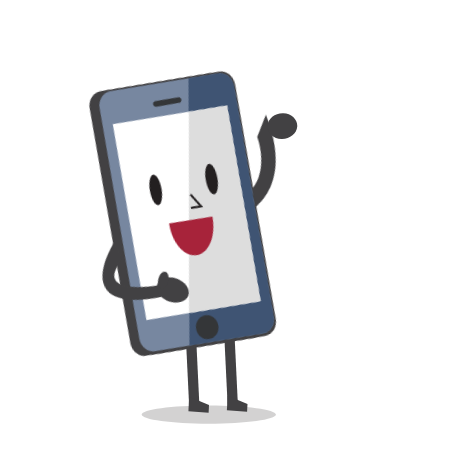
t = 0.00 s
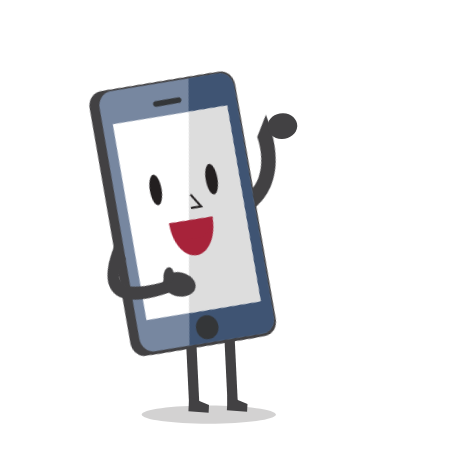
t = 1.75 s
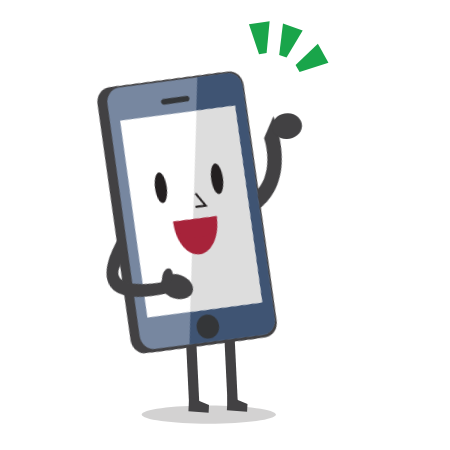
t = 3.25 s
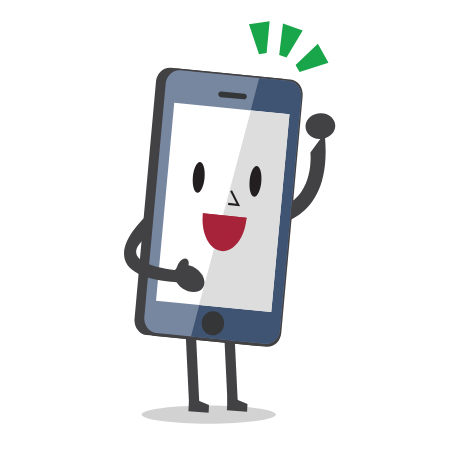
t = 5.00 s
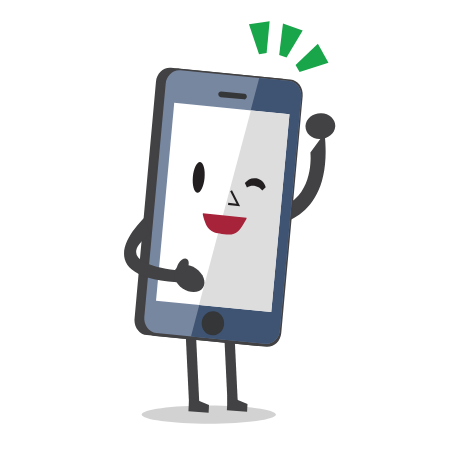
t = 6.75 s
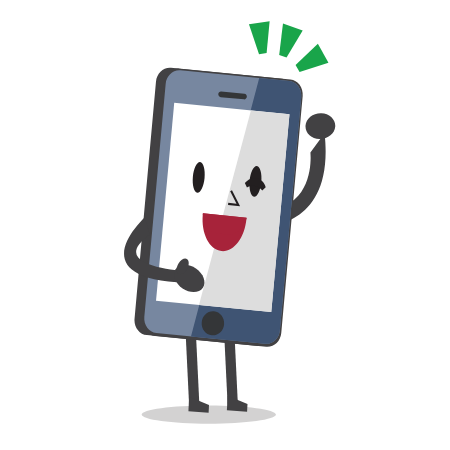
t = 7.95 s

The animated SVG that drew these frames (rendered in a browser with its animation timeline set to each time). Animation: 21 CSS @keyframes rules; one cycle of 10.00 s, repeats indefinitely.

<svg width="450" height="450" xmlns="http://www.w3.org/2000/svg">
 

 <style>.st0 {
			fill: #81D4F3;
		}

		.st1 {
			clip-path: url(#SVGID_2_);
		}

		.st2 {
			fill: #DF7D26;
		}

		.st3 {
			fill: #FCEE23;
		}

		.st4 {
			fill: #424143;
		}

		.st5 {
			opacity: 0.2;
			fill: #231F20;
		}

		.st6 {
			fill: #7787A0;
		}

		.st7 {
			fill: #3F5473;
		}

		.st8 {
			fill: #FFFFFF;
		}

		.st9 {
			fill: #343638;
		}

		.st10 {
			fill: #DDDDDD;
		}

		.st11 {
			fill: #231F20;
		}

		.st12 {
			fill: #A7233A;
		}

		.st13 {
			fill: #19A54A;
		}

		.st14 {
			fill: #919191;
		}

		.st15 {
			fill: #595A5C;
		}

		.st16 {
			fill: #158F45;
		}

		.dolars {
			animation: aaa 10s linear infinite;

			transform-box: fill-box;
			transform-origin: top;
		}

		@keyframes aaa {
			0% {
				transform: translate(0px, -379px);
			}


			50% {
				transform: translate(0px, 220px);
			}

			100% {
				transform: translate(0px, -379px);
			}
		}

		.dolars&gt;.st1&gt;g:nth-child(1),
		.dolars&gt;.st1&gt;g:nth-child(3),
		.dolars&gt;.st1&gt;g:nth-child(5),
		.dolars&gt;.st1&gt;g:nth-child(7),
		.dolars&gt;.st1&gt;g:nth-child(9),
		.dolars&gt;.st1&gt;g:nth-child(11) {
			animation: aaax 2s linear infinite;
			transform-origin: center;
			transform-box: fill-box;
		}

		@keyframes aaax {
			0% {
				transform: rotate(0turn);
			}




			100% {
				transform: rotate(1turn);
			}
		}

		.dolars&gt;.st1&gt;g:nth-child(2),
		.dolars&gt;.st1&gt;g:nth-child(4),
		.dolars&gt;.st1&gt;g:nth-child(6),
		.dolars&gt;.st1&gt;g:nth-child(8),
		.dolars&gt;.st1&gt;g:nth-child(10) {
			animation: aaaxa 2s linear infinite;
			transform-origin: center;
			transform-box: fill-box;
		}

		@keyframes aaaxa {
			0% {
				transform: rotate(1turn);
			}




			100% {
				transform: rotate(0turn);
			}
		}

		#SVGID_1_ {
			animation: aab 10s linear infinite;

			transform-box: fill-box;
			transform-origin: top;
		}

		@keyframes aab {
			0% {
				height: 408.43px;
			}

			30% {
				height: 408.43px;
			}

			45% {
				height: 0;
			}

			70% {
				height: 408.43px;
			}

			100% {
				height: 408.43px;
			}
		}

		.mone {
			animation: aac 10s linear infinite;
			transform-box: fill-box;
			transform-origin: bottom;
		}

		@keyframes aac {
			0% {
				transform: rotate(15deg);
			}

			20% {
				transform: rotate(0deg);
			}

			100% {
				transform: rotate(0deg);
			}
		}

		.mhandmoon {
			animation: aad 10s linear infinite;
		}

		@keyframes aad {
			0% {
				transform: translate(20px, -5px);
			}

			20% {
				transform: translate(0px, 0px);
			}

			100% {
				transform: translate(0px, 0px);
			}
		}

		.eyeb {
			animation: aae 10s linear infinite;
		}
	.eyeba {
			animation: aaea 10s linear infinite;
		}
		@keyframes aae {
			0% {
				    visibility: visible; 
			}

			24% {
			     visibility: visible;
			}

			25% {
			    visibility: hidden;
			}
		59% {
			    visibility: hidden;
			}
			60% {
		    visibility: visible;
			}

			100% {
		    visibility: visible;
			}
		}
@keyframes aaea {
			0% {
				    visibility: hidden; 
			}

			24% {
			     visibility: hidden;
			}

			25% {
			    visibility: visible;
			}
		59% {
			    visibility:visible;
			}
			60% {
		    visibility: hidden;
			}

			100% {
		    visibility: hidden;
			}
		}
		/* Mady By 
		Name:  Freelancer Tajul Rasel
		Web and Graphic Desiner. (Map design and coding)
		Web: https://freelancertajulrasel.com/
		WhatsApp : +8801821010080
		Mail: freelancertajulrasel@gmail.com
		fiverr: https://fiverr.com/systemgraphic
		*/
		.mouthone {
			animation: aaf 10s linear infinite;
		}
		.mouthonea {
			animation: aafa 10s linear infinite;
		}
		@keyframes aaf {
			0% {
				visibility:visible;
			}

			24% {
				visibility:visible;
			}

			25% {
				visibility:hidden;
			}59% {
				visibility:hidden;
			}

			60% {
				visibility:visible;
			}

			100% {
				visibility:visible;
			}
		}
@keyframes aafa {
			0% {
				visibility:hidden;
			}

			24% {
				visibility:hidden;
			}

			25% {
				visibility:visible;
			}59% {
				visibility:visible;
			}

			60% {
				visibility:hidden;
			}

			100% {
				visibility:hidden;
			}
		}
		.leg {
			animation: aag 10s linear infinite;
		}
	.lega {
			animation: aaga 10s linear infinite;
		}
		@keyframes aag {
			0% {
				visibility:visible;
			}

			24% {
				visibility:visible;
			}

			25% {
				visibility:hidden;
			}
			59% {
				visibility:hidden;
			}
			60% {
				visibility:visible;
			}
			100% {
				visibility:visible;
			}
		}
@keyframes aaga {
			0% {
				visibility:hidden;
			}

			24% {
				visibility:hidden;
			}

			25% {
				visibility:visible;
			}
			59% {
				visibility:visible;
			}
			60% {
				visibility:hidden;
			}
			100% {
				visibility:hidden;
			}
		}
		.mthand {
			animation: aah 10s linear infinite;
			transform-box: fill-box;
			transform-origin: top;
		}

		@keyframes aah {
			0% {}

			30% {
				transform: rotate(0deg);
			}

			40% {
				transform: rotate(-10deg);
			}

			50% {
				transform: rotate(0deg);
			}

			100% {
				transform: rotate(0deg);
			}
		}

		.signala,
		.signalb {
			animation: aai 10s linear infinite;
		}

		@keyframes aai {
			0% {
				opacity: 0;
			}

			25% {
				opacity: 0;
			}



			30% {
				opacity: 1;
			}

			100% {
				opacity: 1;
			}
		}

		 
		/* Mady By 
		Name:  Freelancer Tajul Rasel
		Web and Graphic Desiner. (Map design and coding)
		Web: https://freelancertajulrasel.com/
		WhatsApp : +8801821010080
		Mail: freelancertajulrasel@gmail.com
		fiverr: https://fiverr.com/systemgraphic
		*/
		.mahand {
			animation: aaj 10s linear infinite;
			transform-box: fill-box;
			transform-origin: top;
		}

		@keyframes aaj {
			0% {
				transform: rotate(0deg);
			}

			10% {
				transform: rotate(0deg);
			}

			20% {
				transform: rotate(-10deg);
			}

			30% {
				transform: rotate(0deg);
			}

			40% {
				transform: rotate(-10deg);
			}

			50% {
				transform: rotate(0deg);
			}

			100% {
				transform: rotate(0deg);
			}
		}

		.moblietow {
			animation: aak 10s linear infinite;
			transform-box: fill-box;
			transform-origin: bottom;
		}

		@keyframes aak {
			0% {
				transform: rotate(-15deg);
			}

			30% {
				transform: rotate(-15deg);
			}

			50% {
				transform: rotate(0deg);
			}

			100% {
				transform: rotate(0deg);
			}
		}

		.moonhandround {
			animation: aal 10s linear infinite;
		}

		@keyframes aal {
			0% {
				transform: translate(-38px, 0px);
			}

			30% {
				transform: translate(-38px, 0px);
			}

			50% {
				transform: translate(0px, 0px);
			}

			100% {
				transform: translate(0px, 0px);
			}
		}

		.eyetwom {
			animation: aan 10s linear infinite;
		}
.eyetwoma {
			animation: aana 10s linear infinite;
		}
@keyframes aana {
			0% {
			visibility:hidden;
			}
53% {
			visibility:hidden;
			}
			54% {
				visibility:visible;
			}

			55% {
				visibility:visible;
			}
79% {
				visibility:visible;
			}
			80% {
				visibility:hidden;
			}

			100% {
				visibility:hidden;
			}
		
		}
		@keyframes aan {
			0% {
			visibility:visible;
			}
53% {
			visibility:visible;
			}
			54% {
				visibility:hidden;
			}

			55% {
				visibility:hidden;
			}
79% {
				visibility:hidden;
			}
			80% {
				visibility:visible;
			}

			100% {
				visibility:visible;
			}
		
		}

		.mouthtwo {
			animation: aao 10s linear infinite;
		}
	.mouthtwoa {
			animation: aaoa 10s linear infinite;
		}
		@keyframes aao {
			0% {
			visibility:visible;
			}

			54% {
				visibility:hidden;
			}

			55% {
				visibility:hidden;
			}
79% {
				visibility:hidden;
			}
			80% {
				visibility:visible;
			}

			100% {
				visibility:visible;
			}
		}
		@keyframes aaoa {
			0% {
			visibility:hidden;
			}

			54% {
				visibility:visible;
			}

			55% {
				visibility:visible;
			}
79% {
				visibility:visible;
			}
			80% {
				visibility:hidden;
			}

			100% {
				visibility:hidden;
			}
		}</style>
 <g>
  <title>Layer 1</title>
  <g stroke="null" id="mobileoneexample">
   <path stroke="null" class="st5" d="m141.66336,414.59472c0,5.07838 30.06231,9.17895 67.14364,9.17895c37.08133,0 67.14364,-4.11633 67.14364,-9.17895c0,-5.07838 -30.06231,-9.17895 -67.14364,-9.17895c-37.08133,-0.01578 -67.14364,4.10056 -67.14364,9.17895z" id="svg_63"/>
   <polygon stroke="null" class="st4" points="199.3388214111328,403.9963684082031 189.09402465820312,404.8006896972656 185.79356384277344,336.47906494140625 196.03836059570312,335.6589660644531 " id="svg_64"/>
   <polygon stroke="null" class="st4" points="208.6128692626953,412.82830810546875 188.42201232910156,411.1881103515625 189.1388397216797,396.7730712890625 209.0011444091797,405.0215148925781 " id="svg_65"/>
   <polygon stroke="null" class="st4" points="237.8090362548828,402.97119140625 227.56423950195312,403.7756042480469 224.2637481689453,335.45391845703125 234.50857543945312,334.6338195800781 " id="svg_66"/>
   <polygon stroke="null" class="st4" points="247.08306884765625,411.8190002441406 226.89218139648438,410.1629638671875 227.60906982421875,395.763671875 247.4713592529297,403.9963684082031 " id="svg_67"/>
   <g stroke="null" class="moblietow" id="svg_68">
    <path stroke="null" id="handsecmob" class="st4" d="m310.40358,152.47432c0,0 5.94377,53.81196 -43.27898,57.61287l-4.25621,16.33915c0,0 72.46018,2.61805 61.67776,-93.20888l-14.14258,19.25686l0,0.00001z"/>
    <path stroke="null" class="st4" d="m292.42294,118.34504c0.02987,-0.28388 0.0448,-0.552 0.05974,-0.83589l2.03104,-22.3796c0.76164,-8.37461 -4.74904,-15.75561 -12.30569,-16.48109l-111.19919,-10.8034c-7.55665,-0.74126 -14.29192,5.4569 -15.03863,13.8315l-19.33964,213.73379c-0.02987,0.28388 -0.0448,0.552 -0.05974,0.83589l-2.03104,22.3796c-0.76164,8.37461 4.74904,15.75561 12.30569,16.49687l111.18426,10.8034c7.55665,0.72548 14.29192,-5.4569 15.05356,-13.8315l19.33964,-213.74956z" id="svg_69"/>
    <path stroke="null" class="st4" d="m302.68266,95.93392c0.76164,-8.37461 -4.74904,-15.75561 -12.30569,-16.48109l-111.19919,-10.8034c-7.55665,-0.74126 -14.29192,5.4569 -15.03863,13.8315l-19.32471,213.73379c-0.02987,0.28388 -0.0448,0.552 -0.05974,0.83589l-2.03104,22.3796c-0.76164,8.37461 4.74904,15.75561 12.30569,16.49687l111.19919,10.8034c7.55665,0.72548 14.29192,-5.4569 15.03863,-13.8315l19.32471,-213.73379c0.02987,-0.28388 0.0448,-0.552 0.05974,-0.83589l2.03104,-22.39536l0,-0.00001z" id="svg_70"/>
    <path stroke="null" class="st6" d="m301.21911,97.25871c0.76164,-8.23266 -4.62956,-15.4875 -12.007,-16.22875l-108.80973,-10.72454c-7.39237,-0.72548 -13.99323,5.36227 -14.73994,13.57916l-19.26497,210.13792c-0.02987,0.28388 -0.0448,0.552 -0.05974,0.82011l-2.01611,22.00108c-0.76164,8.23266 4.62956,15.4875 12.007,16.22875l108.80973,10.72454c7.39237,0.72548 13.99323,-5.36227 14.73994,-13.59494l19.26497,-210.13792c0.02987,-0.26812 0.0448,-0.552 0.05974,-0.82011l2.01611,-21.98531l0,0.00001z" id="svg_71"/>
    <path stroke="null" class="st7" d="m190.96077,336.5106l74.16267,7.30215c7.39237,0.72548 13.99323,-5.36227 14.73994,-13.59494l19.26497,-210.13792c0.02987,-0.26812 0.0448,-0.552 0.05974,-0.82011l2.01611,-22.01685c0.76164,-8.23266 -4.62956,-15.4875 -12.007,-16.22875l-29.97271,-2.94925l-68.26369,258.44566l-0.00001,0.00001z" id="svg_72"/>
    <polygon stroke="null" class="st8" points="271.2464294433594,312.0807189941406 156.02996826171875,300.7095947265625 174.23460388183594,102.85753631591797 289.4510498046875,114.2287368774414 " id="svg_73"/>
    <path stroke="null" class="st9" d="m246.84411,96.76979c-0.13441,1.57714 -1.43367,2.72845 -2.89721,2.60228l-23.25237,-2.19223c-1.46354,-0.14195 -2.53879,-1.52983 -2.40439,-3.09119l0,0c0.13441,-1.57714 1.43367,-2.72845 2.91214,-2.60228l23.25237,2.19223c1.44861,0.14195 2.52386,1.52983 2.38946,3.09119l0,0z" id="svg_74"/>
    <path stroke="null" class="st9" d="m224.08456,324.39817c-0.59736,6.60821 -6.07817,11.48157 -12.26088,10.88226c-6.16778,-0.59931 -10.69281,-6.4505 -10.09544,-13.05871c0.59736,-6.60821 6.07817,-11.48157 12.24595,-10.88226c6.18271,0.59931 10.70774,6.4505 10.11038,13.05871l-0.00001,0z" id="svg_75"/>
    <polygon stroke="null" class="st10" points="198.98040771484375,304.9520568847656 271.2464294433594,312.0807189941406 289.4510498046875,114.2287368774414 250.90618896484375,110.42781829833984 " id="svg_76"/>
    <path stroke="null" class="st11 eyetwom" d="m261.31524,182.0299c-0.79151,8.485 -4.04714,15.12475 -7.2729,14.79356c-3.22576,-0.31543 -5.21199,-7.45987 -4.42049,-15.96064c0.79151,-8.50078 4.04714,-15.12475 7.2729,-14.79356c3.22576,0.31543 5.21199,7.45987 4.42049,15.96064z" id="svg_77"/>
    <path stroke="null" class="st11 eyetwoma" d="m265.70586,187.13982c-1.2246,-4.38444 -4.68931,-7.91723 -9.2442,-8.80043c-4.5549,-0.8832 -8.97539,1.08823 -11.60379,4.73141l2.07584,4.40022c2.37452,-1.48251 5.2568,-2.11336 8.19881,-1.52983c2.94202,0.56777 5.42107,2.23954 7.13849,4.52639l3.43484,-3.32777l0.00001,0.00001z" id="svg_78"/>
    <path stroke="null" class="st12 mouthtwo" d="m202.92297,213.30455c-0.0448,0.42583 -0.10454,0.85165 -0.13441,1.27749c-1.76222,18.97298 6.58593,35.31212 18.63774,36.51076c12.05181,1.19862 23.23744,-13.20065 24.99966,-32.17362c0.0448,-0.42583 0.07467,-0.85165 0.10454,-1.27749l-43.60752,-4.33713l0,-0.00001z" id="svg_79"/>
    <path stroke="null" class="st12 mouthtwoa" d="m202.92297,213.30455c-0.0448,0.42583 -0.23894,0.85165 -0.13441,1.27749c3.74846,16.5915 9.30394,18.43674 21.35574,19.63538c12.05181,1.19862 14.39646,-1.35634 22.28165,-15.29824c0.20908,-0.36275 0.07467,-0.85165 0.10454,-1.27749l-43.60752,-4.33713l0,-0.00001z" id="svg_80"/>
    <polygon stroke="null" class="st11" points="240.0789794921875,206.16014099121094 228.04209899902344,204.96148681640625 228.2362518310547,202.84812927246094 236.50970458984375,203.66822814941406 230.1627197265625,191.1299591064453 231.9847412109375,190.1363983154297 " id="svg_81"/>
    <path stroke="null" class="st11" d="m204.56572,177.91356c-0.79151,8.485 -4.04714,15.10899 -7.2729,14.79356c-3.22576,-0.31543 -5.21199,-7.45987 -4.42049,-15.96064c0.79151,-8.50078 4.04714,-15.10899 7.2729,-14.79356c3.22576,0.3312 5.19706,7.47563 4.42049,15.96064z" id="svg_82"/>
    <g stroke="null" class="mahand" id="svg_83">
     <path stroke="null" class="st4" d="m186.36107,271.07513c0,0 -81.95825,-3.70628 -36.52877,-36.46344l-5.16719,-17.15927c0,0 -72.3855,66.3029 54.01658,65.49855l-12.32062,-11.87585l0,0.00001z" id="svg_84"/>
     <path stroke="null" class="st4" d="m202.90804,287.63508c-3.67379,5.53576 -12.76864,5.88273 -20.29542,0.80435c-7.52678,-5.09416 -10.66294,-13.68956 -6.98915,-19.22532c3.67379,-5.53576 12.76864,-5.88273 20.29542,-0.80435c7.54171,5.09416 10.66294,13.68956 6.98915,19.22532z" id="svg_85"/>
     <path stroke="null" class="st4" d="m187.19738,259.26236c2.24011,1.71908 2.04597,6.32433 -0.43309,10.28295c-2.47906,3.94284 -6.30219,5.75656 -8.54229,4.02171c-2.24011,-1.71908 -2.04597,-6.32433 0.43309,-10.28295c2.47906,-3.94284 6.30219,-5.74078 8.54229,-4.02171z" id="svg_86"/>
    </g>
   </g>
   <g stroke="null" class="signalb" id="svg_87">
    <polygon stroke="null" class="st13" points="279.19134521484375,54.97563171386719 286.5239562988281,57.46751403808594 302.6976013183594,30.561527252197266 282.9696350097656,23.448619842529297 " id="svg_88"/>
    <polygon stroke="null" class="st13" points="295.5591125488281,65.0062255859375 299.576416015625,71.94562530517578 328.4588623046875,62.687835693359375 317.8855285644531,43.6990966796875 " id="svg_89"/>
    <polygon stroke="null" class="st13" points="259.0303497314453,54.171295166015625 266.6318359375,52.925350189208984 269.61865234375,21.19332504272461 248.96473693847656,24.22142791748047 " id="svg_90"/>
   </g>
   <path stroke="null" class="st4 moonhandround" d="m335.23895,126.59348c-0.49282,7.12866 -7.54171,12.6802 -15.74053,12.41208c-8.19881,-0.26812 -14.45619,-6.26124 -13.96337,-13.3899c0.49282,-7.12866 7.54171,-12.6802 15.74053,-12.41208c8.21374,0.26812 14.45619,6.26124 13.96337,13.3899z" id="svg_91"/>
  </g>
 </g>
</svg>
